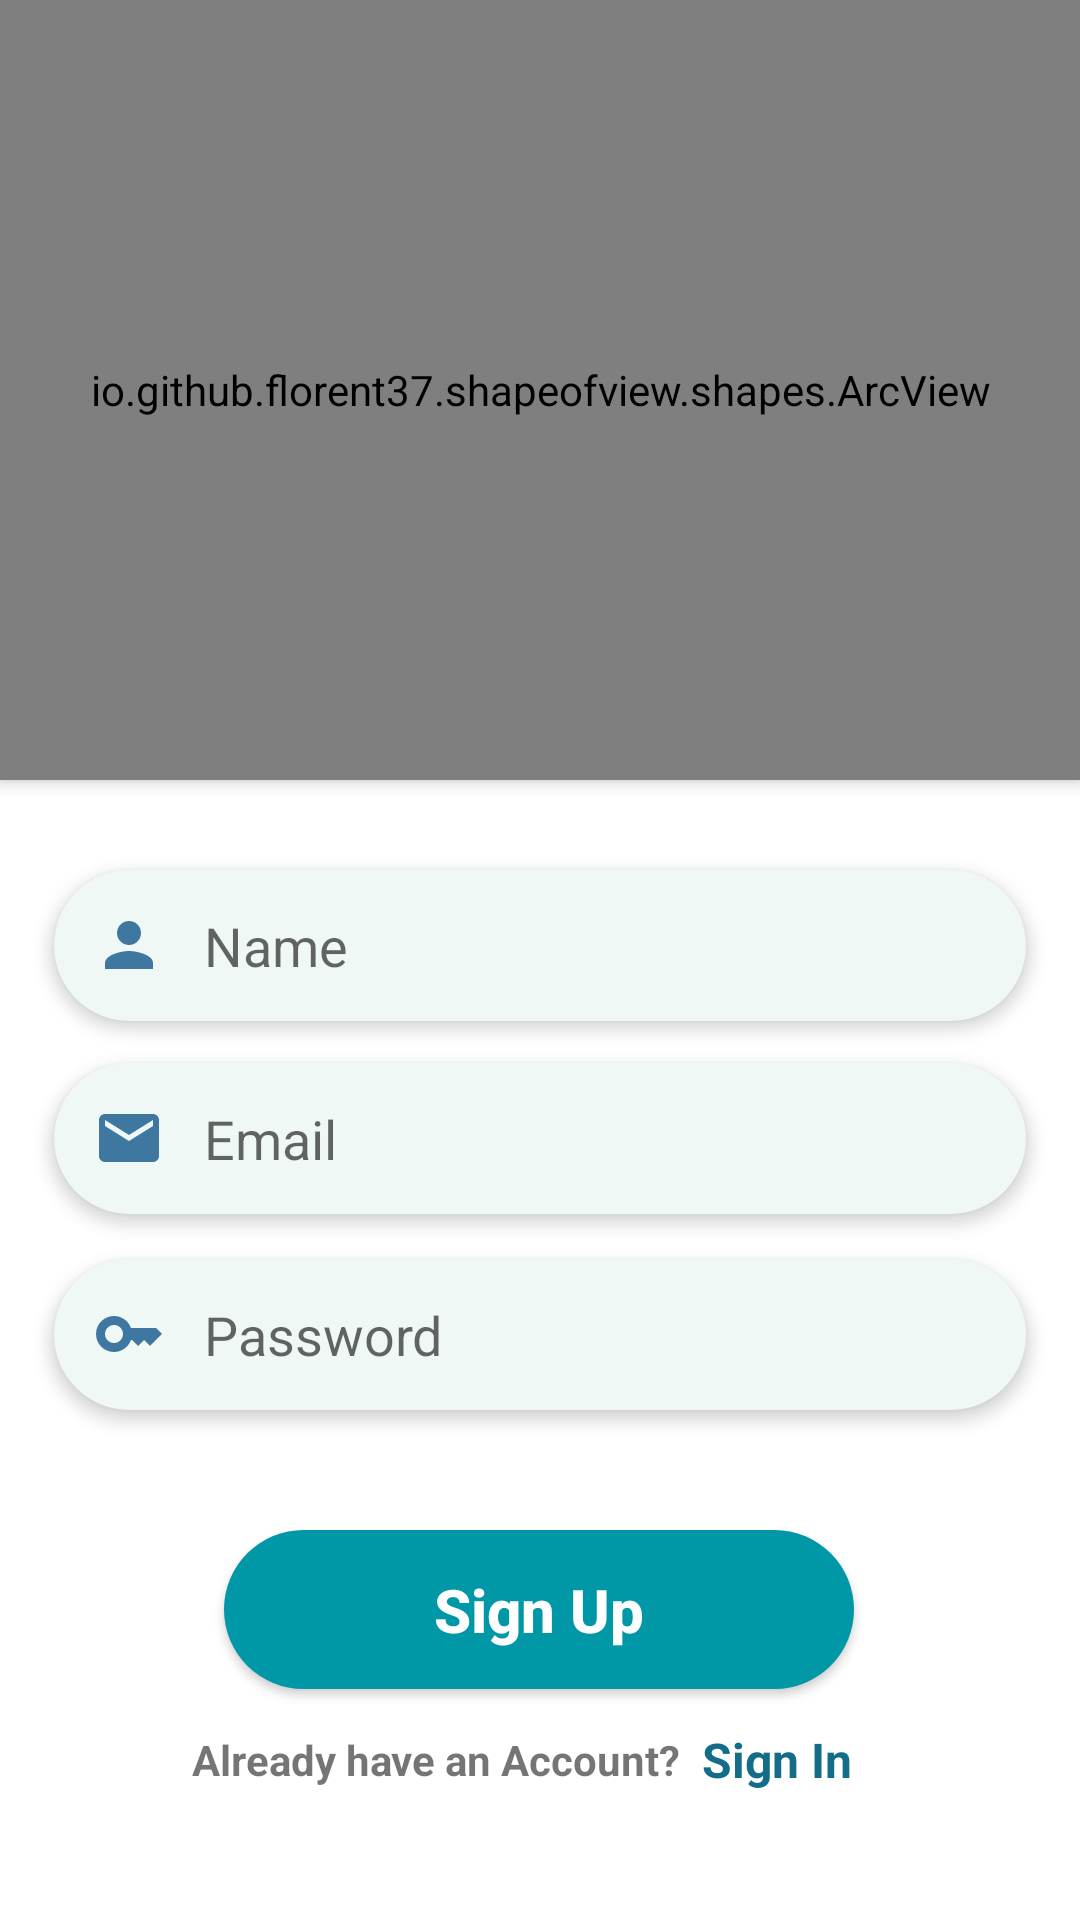

Produce the Android XML layout that renders to this screen, including the resource entries it uses.
<!-- AndroidManifest.xml: application theme Theme.MyShop -->
<!-- res/layout/activity_registration.xml -->
<?xml version="1.0" encoding="utf-8"?>
<androidx.constraintlayout.widget.ConstraintLayout xmlns:android="http://schemas.android.com/apk/res/android"
    xmlns:app="http://schemas.android.com/apk/res-auto"
    xmlns:tools="http://schemas.android.com/tools"
    android:layout_width="match_parent"
    android:layout_height="match_parent"
    android:background="@color/white"
    tools:context=".Activities.RegistrationActivity">


    <io.github.florent37.shapeofview.shapes.ArcView
        android:id="@+id/arcView"
        android:layout_width="match_parent"
        android:layout_height="260dp"
        android:elevation="3dp"
        android:padding="14dp"
        app:layout_constraintEnd_toEndOf="parent"
        app:layout_constraintStart_toStartOf="parent"
        app:layout_constraintTop_toTopOf="parent"
        app:shape_arc_height="20dp"
        app:shape_arc_position="bottom">

        <ImageView
            android:id="@+id/reg_img"
            android:layout_width="match_parent"
            android:layout_height="210dp"
            android:layout_margin="20dp"
            android:background="@drawable/shop2"></ImageView>

    </io.github.florent37.shapeofview.shapes.ArcView>

    <EditText

        android:id="@+id/name_reg"
        android:layout_width="0dp"
        android:layout_height="wrap_content"
        android:background="@drawable/edittext_bg"
        android:drawableLeft="@drawable/baseline_person_24"
        android:drawablePadding="13dp"
        android:layout_marginTop="30dp"
        android:layout_marginStart="10dp"
        android:layout_marginEnd="10dp"
        android:elevation="3dp"
        android:hint="Name"
        android:inputType="text"
        android:padding="13dp"
        app:layout_constraintEnd_toEndOf="parent"
        app:layout_constraintStart_toStartOf="parent"
        app:layout_constraintTop_toBottomOf="@+id/arcView"
        app:layout_constraintWidth_percent=".9" />

    <EditText

        android:id="@+id/password_reg"
        android:layout_width="0dp"
        android:layout_height="wrap_content"
        android:layout_marginStart="10dp"
        android:layout_marginTop="15dp"
        android:layout_marginEnd="10dp"
        android:background="@drawable/edittext_bg"
        android:drawableLeft="@drawable/baseline_key_24"
        android:drawablePadding="13dp"
        android:elevation="3dp"
        android:hint="Password"
        android:inputType="text"
        android:padding="13dp"
        app:layout_constraintEnd_toEndOf="@+id/email_reg"
        app:layout_constraintStart_toStartOf="@+id/email_reg"
        app:layout_constraintTop_toBottomOf="@+id/email_reg"
        app:layout_constraintWidth_percent=".9" />

    <EditText

        android:id="@+id/email_reg"
        android:layout_width="0dp"
        android:layout_height="wrap_content"
        android:layout_marginTop="14dp"
        android:layout_marginStart="10dp"
        android:layout_marginEnd="10dp"
        android:background="@drawable/edittext_bg"
        android:drawableLeft="@drawable/baseline_email_24"
        android:drawablePadding="13dp"
        android:elevation="3dp"
        android:hint="Email"
        android:inputType="text"
        android:padding="13dp"
        app:layout_constraintEnd_toEndOf="@+id/name_reg"
        app:layout_constraintStart_toStartOf="@+id/name_reg"
        app:layout_constraintTop_toBottomOf="@+id/name_reg"
        app:layout_constraintWidth_percent=".9" />

    <Button
        android:id="@+id/register_btn"
        android:layout_width="210dp"
        android:layout_height="53dp"
        android:layout_marginTop="40dp"
        android:background="@drawable/button_bg"
        android:padding="7dp"
        android:text="Sign Up"
        android:textAllCaps="false"
        android:textColor="@color/white"
        android:textSize="20sp"
        android:textStyle="bold"
        app:layout_constraintEnd_toEndOf="@+id/password_reg"
        app:layout_constraintHorizontal_bias="0.497"
        app:layout_constraintStart_toStartOf="@+id/password_reg"
        app:layout_constraintTop_toBottomOf="@+id/password_reg" />


    <TextView
        android:id="@+id/textView2"
        android:layout_width="wrap_content"
        android:layout_height="wrap_content"
        android:layout_marginStart="64dp"
        android:text="Already have an Account?"
        android:textStyle="bold"
        app:layout_constraintBottom_toBottomOf="parent"
        app:layout_constraintStart_toStartOf="parent"
        app:layout_constraintTop_toBottomOf="@+id/register_btn"
        app:layout_constraintVertical_bias="0.24" />

    <TextView
        android:id="@+id/sign_in"
        android:layout_width="wrap_content"
        android:layout_height="wrap_content"
        android:layout_marginStart="7dp"
        android:text="Sign In"
        android:textColor="@color/primary_blue_dark"
        android:textSize="16sp"
        android:textStyle="bold"
        app:layout_constraintBottom_toBottomOf="@+id/textView2"
        app:layout_constraintStart_toEndOf="@+id/textView2"
        app:layout_constraintTop_toTopOf="@+id/textView2" />

    <ProgressBar
        android:id="@+id/progressBar"
        style="?android:attr/progressBarStyle"
        android:layout_width="wrap_content"
        android:layout_height="wrap_content"
        android:scaleX=".5"
        android:scaleY=".5"
        app:layout_constraintBottom_toBottomOf="parent"
        app:layout_constraintEnd_toEndOf="parent"
        app:layout_constraintHorizontal_bias="0.498"
        app:layout_constraintStart_toStartOf="parent"
        app:layout_constraintTop_toBottomOf="@+id/register_btn"
        app:layout_constraintVertical_bias="0.619" />


</androidx.constraintlayout.widget.ConstraintLayout>
<!-- resources referenced by this layout -->
<resources>
  <color name="primary_blue_dark">#136D88</color>
  <color name="white">#FFFFFFFF</color>
  <!-- drawable baseline_email_24 (drawable) -->
  <vector android:height="24dp" android:tint="#3E779F"
      android:viewportHeight="24" android:viewportWidth="24"
      android:width="24dp" xmlns:android="http://schemas.android.com/apk/res/android">
      <path android:fillColor="@android:color/white" android:pathData="M20,4L4,4c-1.1,0 -1.99,0.9 -1.99,2L2,18c0,1.1 0.9,2 2,2h16c1.1,0 2,-0.9 2,-2L22,6c0,-1.1 -0.9,-2 -2,-2zM20,8l-8,5 -8,-5L4,6l8,5 8,-5v2z"/>
  </vector>
  <!-- drawable baseline_key_24 (drawable) -->
  <vector android:height="24dp" android:tint="#3E779F"
      android:viewportHeight="24" android:viewportWidth="24"
      android:width="24dp" xmlns:android="http://schemas.android.com/apk/res/android">
      <path android:fillColor="@android:color/white" android:pathData="M21,10h-8.35C11.83,7.67 9.61,6 7,6c-3.31,0 -6,2.69 -6,6s2.69,6 6,6c2.61,0 4.83,-1.67 5.65,-4H13l2,2l2,-2l2,2l4,-4.04L21,10zM7,15c-1.65,0 -3,-1.35 -3,-3c0,-1.65 1.35,-3 3,-3s3,1.35 3,3C10,13.65 8.65,15 7,15z"/>
  </vector>
  <!-- drawable baseline_person_24 (drawable) -->
  <vector android:height="24dp" android:tint="#3E779F"
      android:viewportHeight="24" android:viewportWidth="24"
      android:width="24dp" xmlns:android="http://schemas.android.com/apk/res/android">
      <path android:fillColor="@android:color/white" android:pathData="M12,12c2.21,0 4,-1.79 4,-4s-1.79,-4 -4,-4 -4,1.79 -4,4 1.79,4 4,4zM12,14c-2.67,0 -8,1.34 -8,4v2h16v-2c0,-2.66 -5.33,-4 -8,-4z"/>
  </vector>
  <!-- drawable button_bg (drawable) -->
  <?xml version="1.0" encoding="utf-8"?>
  <shape xmlns:android="http://schemas.android.com/apk/res/android">
  <solid android:color="@color/secondary_blue"></solid>
      <corners android:radius="30dp"></corners>
  </shape>
  <!-- drawable edittext_bg (drawable) -->
  <?xml version="1.0" encoding="utf-8"?>
  <shape xmlns:android="http://schemas.android.com/apk/res/android">
  
      <solid android:color="#F0F8F6">
      </solid>
  
      <corners android:radius="30dp"></corners>
  
  </shape>
  <style name="Theme.MyShop" parent="Theme.MaterialComponents.DayNight.NoActionBar">
          
          <item name="colorPrimary">@color/primary_blue</item>
          <item name="colorPrimaryVariant">@color/primary_blue_dark</item>
          <item name="colorOnPrimary">#FFFFFF</item>
          
          <item name="colorSecondary">@color/secondary_blue</item>
          <item name="colorSecondaryVariant">@color/secondary_blue_dark</item>
          <item name="colorOnSecondary">@color/white</item>
          
          <item name="android:statusBarColor">?attr/colorPrimaryVariant</item>
          
      </style>
  <color name="secondary_blue">#0097A7</color>
  <color name="primary_blue">#3F90B5</color>
  <color name="secondary_blue_dark">#007991</color>
</resources>
